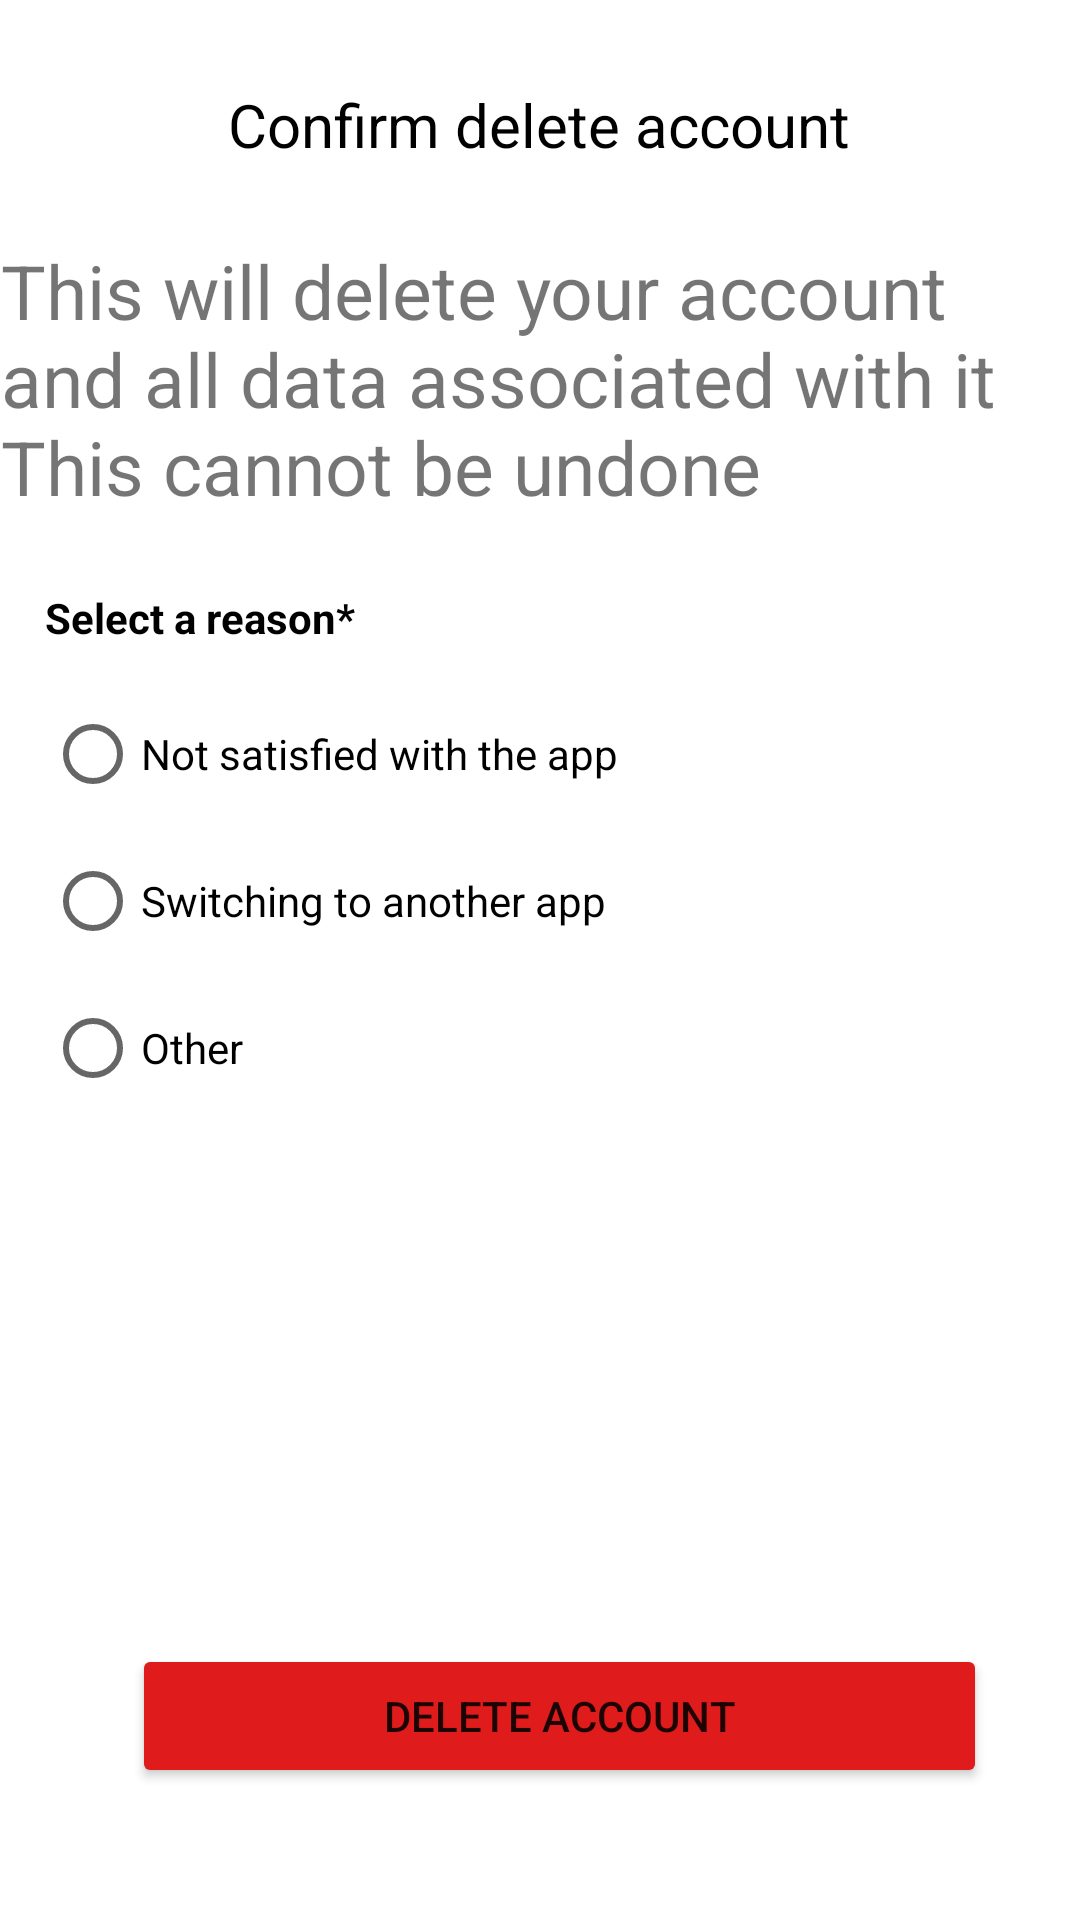

Layout XML and referenced resources for this Android screen:
<!-- AndroidManifest.xml: application theme Theme.MedYog -->
<!-- res/layout/activity_account_delete.xml -->
<?xml version="1.0" encoding="utf-8"?>
<androidx.constraintlayout.widget.ConstraintLayout xmlns:android="http://schemas.android.com/apk/res/android"
    xmlns:app="http://schemas.android.com/apk/res-auto"
    xmlns:tools="http://schemas.android.com/tools"
    android:layout_width="match_parent"
    android:layout_height="match_parent"
    tools:context=".AccountDelete">

    <TextView
        android:id="@+id/confirm_delete"
        android:layout_width="wrap_content"
        android:layout_height="wrap_content"
        android:layout_marginTop="28dp"
        android:text="@string/confirm_delete_account"
        android:textColor="@color/black"
        android:textSize="20sp"
        app:layout_constraintEnd_toEndOf="parent"
        app:layout_constraintHorizontal_bias="0.497"
        app:layout_constraintStart_toStartOf="parent"
        app:layout_constraintTop_toTopOf="parent" />

    <TextView
        android:id="@+id/text"
        android:layout_width="wrap_content"
        android:layout_height="wrap_content"
        android:layout_margin="25dp"
        android:layout_marginStart="8dp"
        android:text="@string/text"
        android:textSize="25sp"
        app:layout_constraintEnd_toEndOf="parent"
        app:layout_constraintHorizontal_bias="0.497"
        app:layout_constraintStart_toStartOf="parent"
        app:layout_constraintTop_toBottomOf="@+id/confirm_delete" />

    <TextView
        android:id="@+id/reasons"
        android:layout_width="wrap_content"
        android:layout_height="wrap_content"
        android:layout_marginTop="24dp"
        android:text="@string/select_a_reason"
        android:textColor="@color/black"
        android:textStyle="bold"
        android:layout_marginStart="15dp"
        app:layout_constraintEnd_toEndOf="parent"
        app:layout_constraintHorizontal_bias="0.0"
        app:layout_constraintStart_toStartOf="parent"
        app:layout_constraintTop_toBottomOf="@+id/text" />

    <RadioButton
        android:id="@+id/first"
        android:layout_width="match_parent"
        android:layout_height="wrap_content"
        android:layout_marginStart="15dp"
        android:layout_marginTop="12dp"
        android:text="@string/not_satisfied"
        app:layout_constraintEnd_toEndOf="parent"
        app:layout_constraintHorizontal_bias="0.004"
        app:layout_constraintStart_toStartOf="parent"
        app:layout_constraintTop_toBottomOf="@+id/reasons" />

    <RadioButton
        android:id="@+id/second"
        android:layout_width="match_parent"
        android:layout_height="wrap_content"
        android:layout_marginStart="15dp"
        android:layout_marginTop="1dp"
        android:text="@string/switching"
        app:layout_constraintEnd_toEndOf="parent"
        app:layout_constraintHorizontal_bias="0.004"
        app:layout_constraintStart_toStartOf="parent"
        app:layout_constraintTop_toBottomOf="@+id/first" />

    <RadioButton
        android:id="@+id/third"
        android:layout_width="match_parent"
        android:layout_height="wrap_content"
        android:layout_marginStart="15dp"
        android:layout_marginTop="1dp"
        android:text="@string/other"
        app:layout_constraintEnd_toEndOf="parent"
        app:layout_constraintHorizontal_bias="0.004"
        app:layout_constraintStart_toStartOf="parent"
        app:layout_constraintTop_toBottomOf="@+id/second" />

    <Button
        android:id="@+id/Delete"
        android:layout_width="285dp"
        android:layout_height="wrap_content"
        android:layout_marginBottom="44dp"
        android:text="@string/delete"
        android:backgroundTint="@color/red"
        app:layout_constraintBottom_toBottomOf="parent"
        app:layout_constraintEnd_toEndOf="parent"
        app:layout_constraintHorizontal_bias="0.587"
        app:layout_constraintStart_toStartOf="parent" />


</androidx.constraintlayout.widget.ConstraintLayout>
<!-- resources referenced by this layout -->
<resources>
  <color name="black">#FF000000</color>
  <color name="red">#DF1B1B</color>
  <string name="confirm_delete_account">Confirm delete account</string>
  <string name="delete">DELETE ACCOUNT</string>
  <string name="not_satisfied">Not satisfied with the app</string>
  <string name="other">Other</string>
  <string name="select_a_reason">Select a reason*</string>
  <string name="switching">Switching to another app</string>
  <string name="text">This will delete your account and all data associated with it This cannot be undone</string>
  <style name="Theme.MedYog" parent="Theme.MaterialComponents.DayNight.NoActionBar">
          
          <item name="colorPrimary">@color/purple_500</item>
          <item name="colorPrimaryVariant">@color/purple_700</item>
          <item name="colorOnPrimary">@color/white</item>
          
          <item name="colorSecondary">@color/teal_200</item>
          <item name="colorSecondaryVariant">@color/teal_700</item>
          <item name="colorOnSecondary">@color/black</item>
          
          <item name="android:statusBarColor" tools:targetApi="l">?attr/colorPrimaryVariant</item>
          
      </style>
  <color name="purple_500">#FF6200EE</color>
  <color name="purple_700">#FF3700B3</color>
  <color name="white">#FFFFFFFF</color>
  <color name="teal_200">#FF03DAC5</color>
  <color name="teal_700">#FF018786</color>
</resources>
